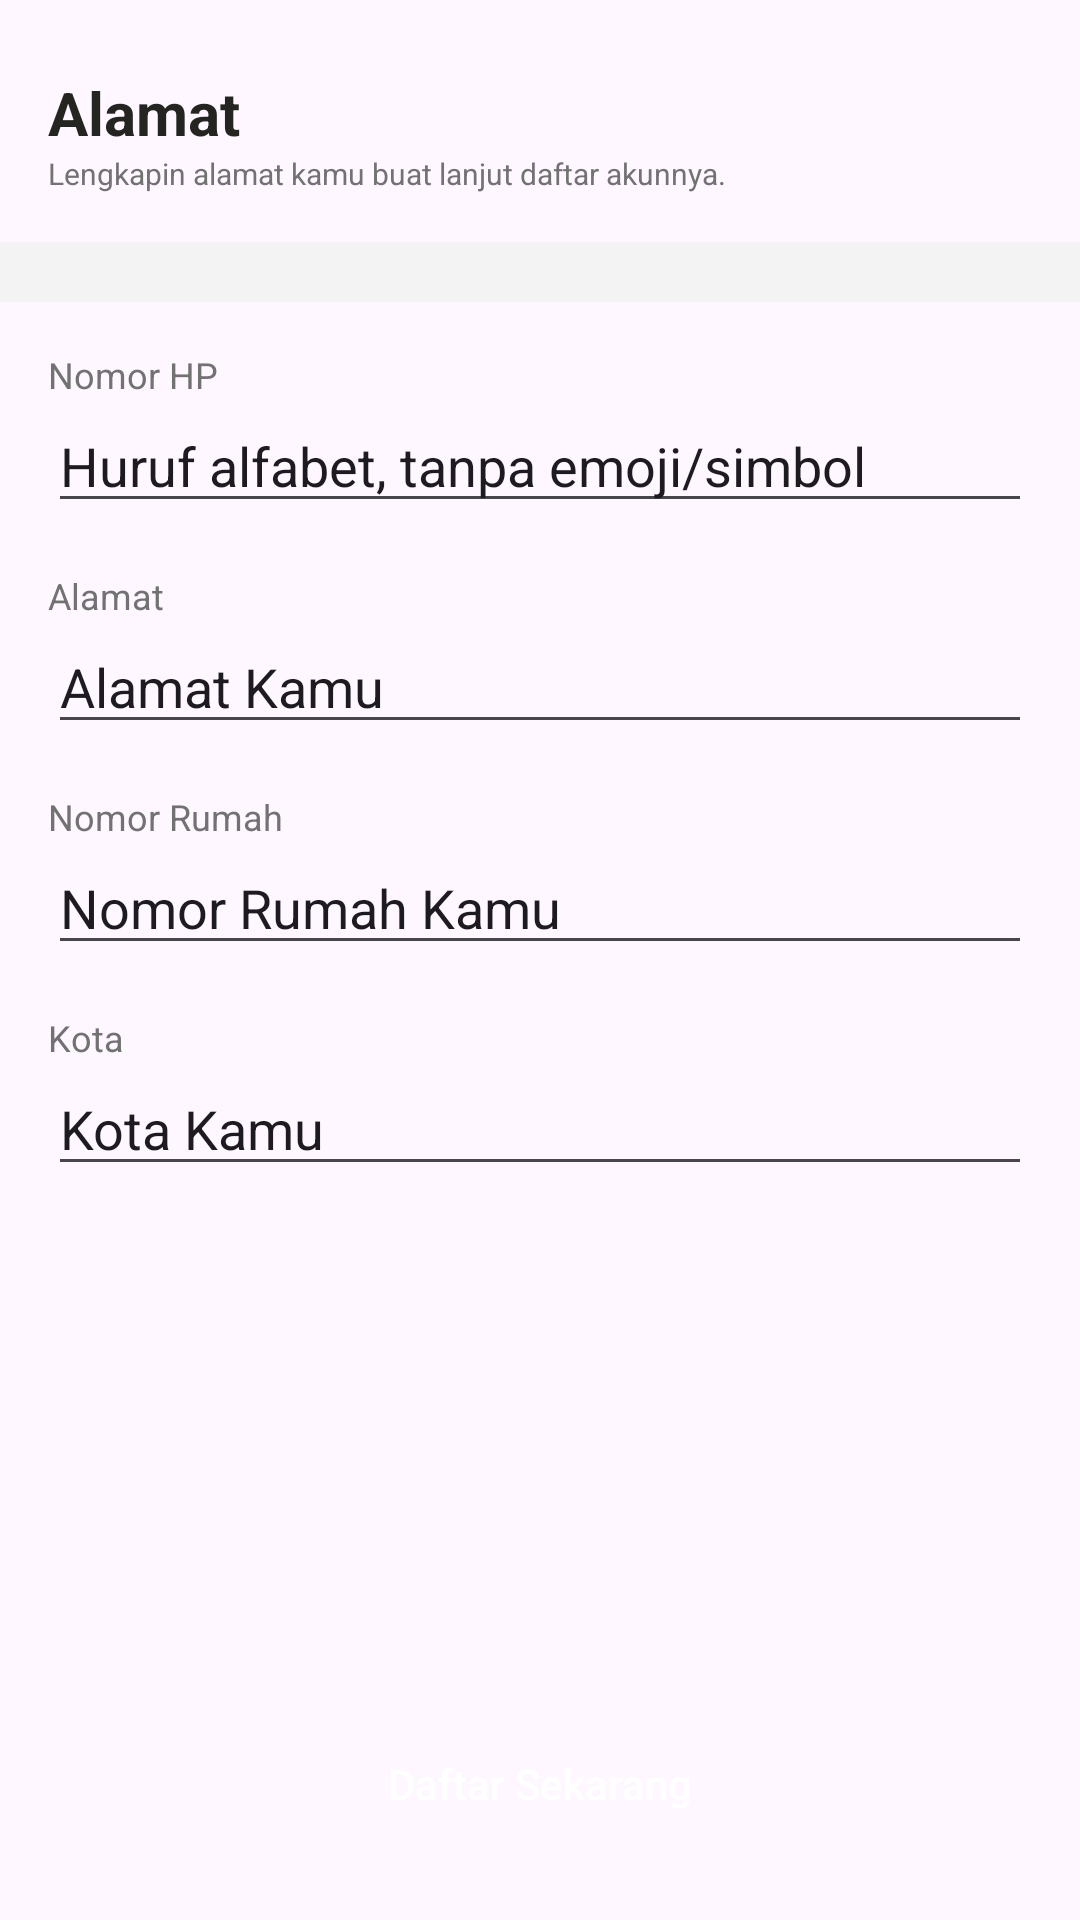

Write the Android layout XML for this screen, with the resource values it uses.
<!-- AndroidManifest.xml: application theme Theme.MyGoFoodClone -->
<!-- res/layout/activity_address.xml -->
<?xml version="1.0" encoding="utf-8"?>
<androidx.constraintlayout.widget.ConstraintLayout xmlns:android="http://schemas.android.com/apk/res/android"
    xmlns:app="http://schemas.android.com/apk/res-auto"
    xmlns:tools="http://schemas.android.com/tools"
    android:layout_width="match_parent"
    android:layout_height="match_parent"
    tools:context=".features.registration.address.ui.AddressActivity">

    <TextView
        android:id="@+id/textView"
        style="@style/Headline5SemiBold600Black20"
        android:layout_width="0dp"
        android:layout_height="wrap_content"
        android:layout_marginStart="16dp"
        android:layout_marginTop="24dp"
        android:layout_marginEnd="16dp"
        android:text="Alamat"
        app:layout_constraintEnd_toEndOf="parent"
        app:layout_constraintStart_toStartOf="parent"
        app:layout_constraintTop_toTopOf="parent" />

    <TextView
        android:id="@+id/textView2"
        style="@style/CaptionLabelRegular400Black10"
        android:layout_width="0dp"
        android:layout_height="wrap_content"
        android:layout_marginStart="16dp"
        android:layout_marginEnd="16dp"
        android:text="Lengkapin alamat kamu buat lanjut daftar akunnya."
        android:textColor="@color/neutral_50"
        app:layout_constraintEnd_toEndOf="parent"
        app:layout_constraintStart_toStartOf="parent"
        app:layout_constraintTop_toBottomOf="@+id/textView" />

    <View
        android:id="@+id/view"
        android:layout_width="wrap_content"
        android:layout_height="20dp"
        android:layout_marginTop="16dp"
        android:background="#F3F3F3"
        app:layout_constraintEnd_toEndOf="parent"
        app:layout_constraintStart_toStartOf="parent"
        app:layout_constraintTop_toBottomOf="@+id/textView2" />

    <TextView
        android:id="@+id/textView3"
        style="@style/BodySmallRegular400Black12"
        android:layout_width="wrap_content"
        android:layout_height="wrap_content"
        android:layout_marginStart="16dp"
        android:layout_marginTop="16dp"
        android:text="Nomor HP"
        android:textColor="@color/neutral_50"
        app:layout_constraintStart_toStartOf="parent"
        app:layout_constraintTop_toBottomOf="@+id/view" />

    <EditText
        android:id="@+id/etPhoneNumber"
        android:layout_width="0dp"
        android:layout_height="wrap_content"
        android:layout_marginStart="16dp"
        android:layout_marginEnd="16dp"
        android:ems="10"
        android:inputType="text"
        android:text="Huruf alfabet, tanpa emoji/simbol"
        app:layout_constraintEnd_toEndOf="parent"
        app:layout_constraintStart_toStartOf="parent"
        app:layout_constraintTop_toBottomOf="@+id/textView3" />

    <TextView
        android:id="@+id/textView4"
        style="@style/BodySmallRegular400Black12"
        android:layout_width="wrap_content"
        android:layout_height="wrap_content"
        android:layout_marginStart="16dp"
        android:layout_marginTop="16dp"
        android:text="Alamat"
        android:textColor="@color/neutral_50"
        app:layout_constraintStart_toStartOf="parent"
        app:layout_constraintTop_toBottomOf="@+id/etPhoneNumber" />

    <EditText
        android:id="@+id/etAddress"
        android:layout_width="0dp"
        android:layout_height="wrap_content"
        android:layout_marginStart="16dp"
        android:layout_marginEnd="16dp"
        android:text="Alamat Kamu"
        app:layout_constraintEnd_toEndOf="parent"
        app:layout_constraintStart_toStartOf="parent"
        app:layout_constraintTop_toBottomOf="@+id/textView4" />

    <TextView
        android:id="@+id/textView5"
        style="@style/BodySmallRegular400Black12"
        android:layout_width="wrap_content"
        android:layout_height="wrap_content"
        android:layout_marginStart="16dp"
        android:layout_marginTop="16dp"
        android:text="Nomor Rumah"
        android:textColor="@color/neutral_50"
        app:layout_constraintStart_toStartOf="parent"
        app:layout_constraintTop_toBottomOf="@+id/etAddress" />

    <EditText
        android:id="@+id/etHouseNumber"
        android:layout_width="0dp"
        android:layout_height="wrap_content"
        android:layout_marginStart="16dp"
        android:layout_marginEnd="16dp"
        android:ems="10"
        android:text="Nomor Rumah Kamu"
        app:layout_constraintEnd_toEndOf="parent"
        app:layout_constraintStart_toStartOf="parent"
        app:layout_constraintTop_toBottomOf="@+id/textView5" />

    <TextView
        android:id="@+id/textView6"
        style="@style/BodySmallRegular400Black12"
        android:layout_width="wrap_content"
        android:layout_height="wrap_content"
        android:layout_marginStart="16dp"
        android:layout_marginTop="16dp"
        android:text="Kota"
        android:textColor="@color/neutral_50"
        app:layout_constraintStart_toStartOf="parent"
        app:layout_constraintTop_toBottomOf="@+id/etHouseNumber" />

    <EditText
        android:id="@+id/etCity"
        android:layout_width="0dp"
        android:layout_height="wrap_content"
        android:layout_marginStart="16dp"
        android:layout_marginEnd="16dp"
        android:ems="10"
        android:inputType="textEmailAddress"
        android:text="Kota Kamu"
        app:layout_constraintEnd_toEndOf="parent"
        app:layout_constraintStart_toStartOf="parent"
        app:layout_constraintTop_toBottomOf="@+id/textView6" />

    <Button
        android:id="@+id/btnRegist"
        style="@style/ButtonPrimaryLargeMaterial"
        android:layout_width="0dp"
        android:layout_height="wrap_content"
        android:layout_marginStart="16dp"
        android:layout_marginEnd="16dp"
        android:layout_marginBottom="24dp"
        android:text="Daftar Sekarang"
        app:layout_constraintBottom_toBottomOf="parent"
        app:layout_constraintEnd_toEndOf="parent"
        app:layout_constraintStart_toStartOf="parent" />
</androidx.constraintlayout.widget.ConstraintLayout>
<!-- resources referenced by this layout -->
<resources>
  <color name="neutral_50">#727272</color>
  <style name="BodySmallRegular400Black12" parent="BaseTextView">
          <item name="android:textSize">12sp</item>
          
      </style>
  <style name="ButtonPrimaryLargeMaterial" parent="BaseButtonLargeMaterial">
          <item name="android:textColor">@color/white</item>
          <item name="android:backgroundTint">@color/emerald_default</item>
          <item name="rippleColor">@color/emerald_default</item>
      </style>
  <style name="CaptionLabelRegular400Black10" parent="BaseTextView">
          <item name="android:textSize">10sp</item>
          
      </style>
  <style name="Headline5SemiBold600Black20" parent="BaseTextView">
          <item name="android:textSize">20sp</item>
          <item name="android:textStyle">bold</item>
      </style>
  <style name="Theme.MyGoFoodClone" parent="Base.Theme.MyGoFoodClone" />
  <style name="BaseTextView" parent="android:TextAppearance">
          <item name="android:textColor">@color/neutral_90</item>
      </style>
  <style name="BaseButtonLargeMaterial" parent="Widget.MaterialComponents.Button">
          <item name="android:layout_height">48dp</item>
          <item name="android:layout_width">wrap_content</item>
          <item name="android:minHeight">0dp</item>
          <item name="android:minWidth">0dp</item>
          <item name="android:paddingStart">24dp</item>
          <item name="android:paddingEnd">24dp</item>
          <item name="android:paddingTop">12dp</item>
          <item name="android:paddingBottom">12dp</item>
          <item name="android:textSize">14sp</item>
          <item name="cornerRadius">62dp</item>
          <item name="android:letterSpacing">0</item>
          <item name="android:gravity">center</item>
          <item name="android:textAllCaps">false</item>
      </style>
  <color name="white">#FFFFFFFF</color>
  <color name="emerald_default">#4AA134</color>
  <style name="Base.Theme.MyGoFoodClone" parent="Theme.Material3.DayNight.NoActionBar">
          
          
      </style>
  <color name="neutral_90">#242421</color>
</resources>
